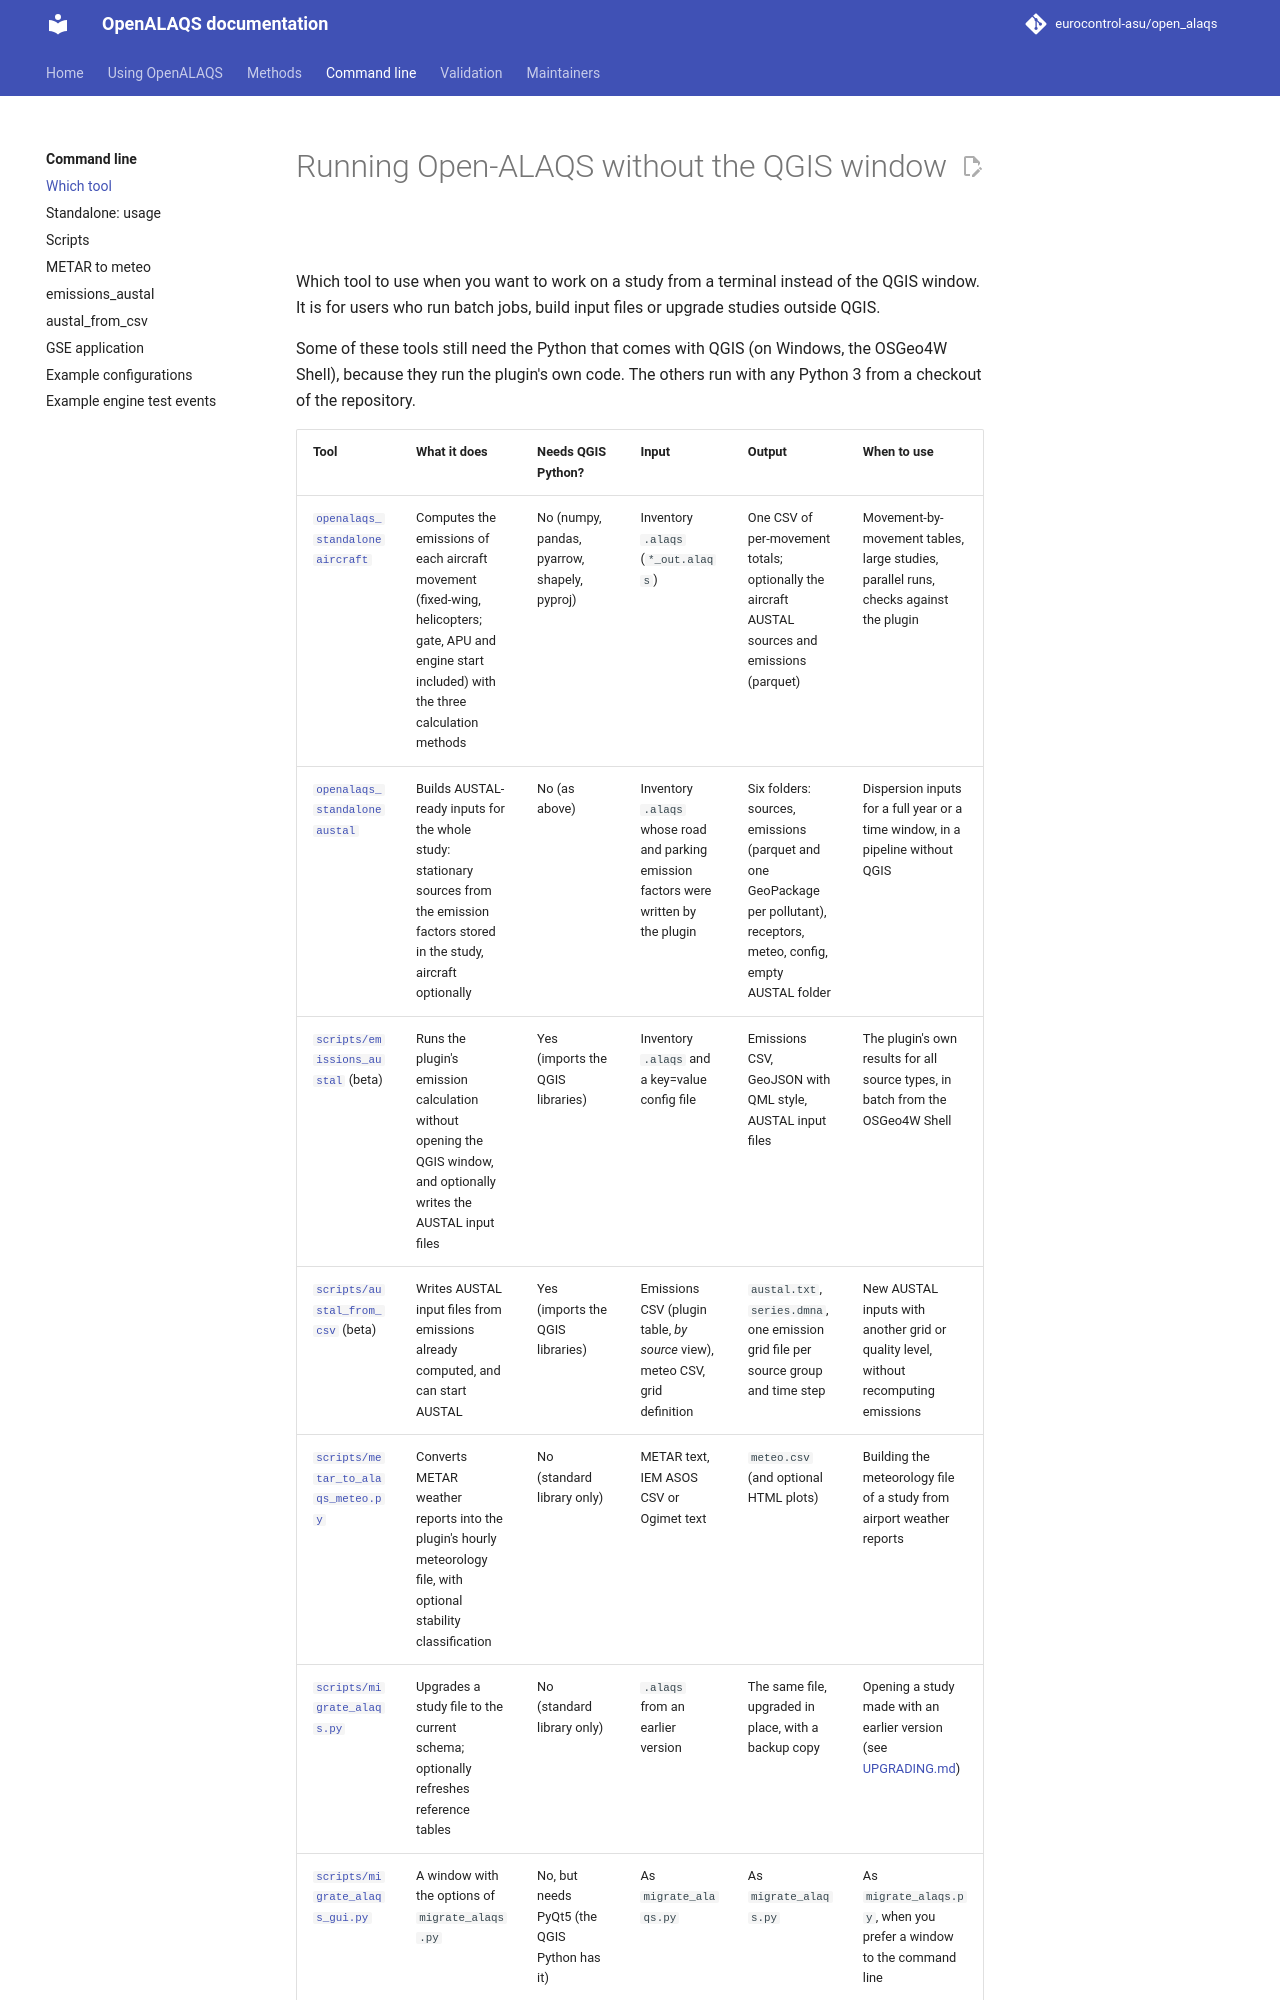

repository: eurocontrol-asu/open_alaqs · page: 5.4.3/documents/user/WITHOUT_QGIS.html · generator: mkdocs

# Running Open-ALAQS without the QGIS window

Which tool to use when you want to work on a study from a terminal instead
of the QGIS window. It is for users who run batch jobs, build input files or
upgrade studies outside QGIS.

Some of these tools still need the Python that comes with QGIS (on Windows,
the OSGeo4W Shell), because they run the plugin's own code. The others run
with any Python 3 from a checkout of the repository.
